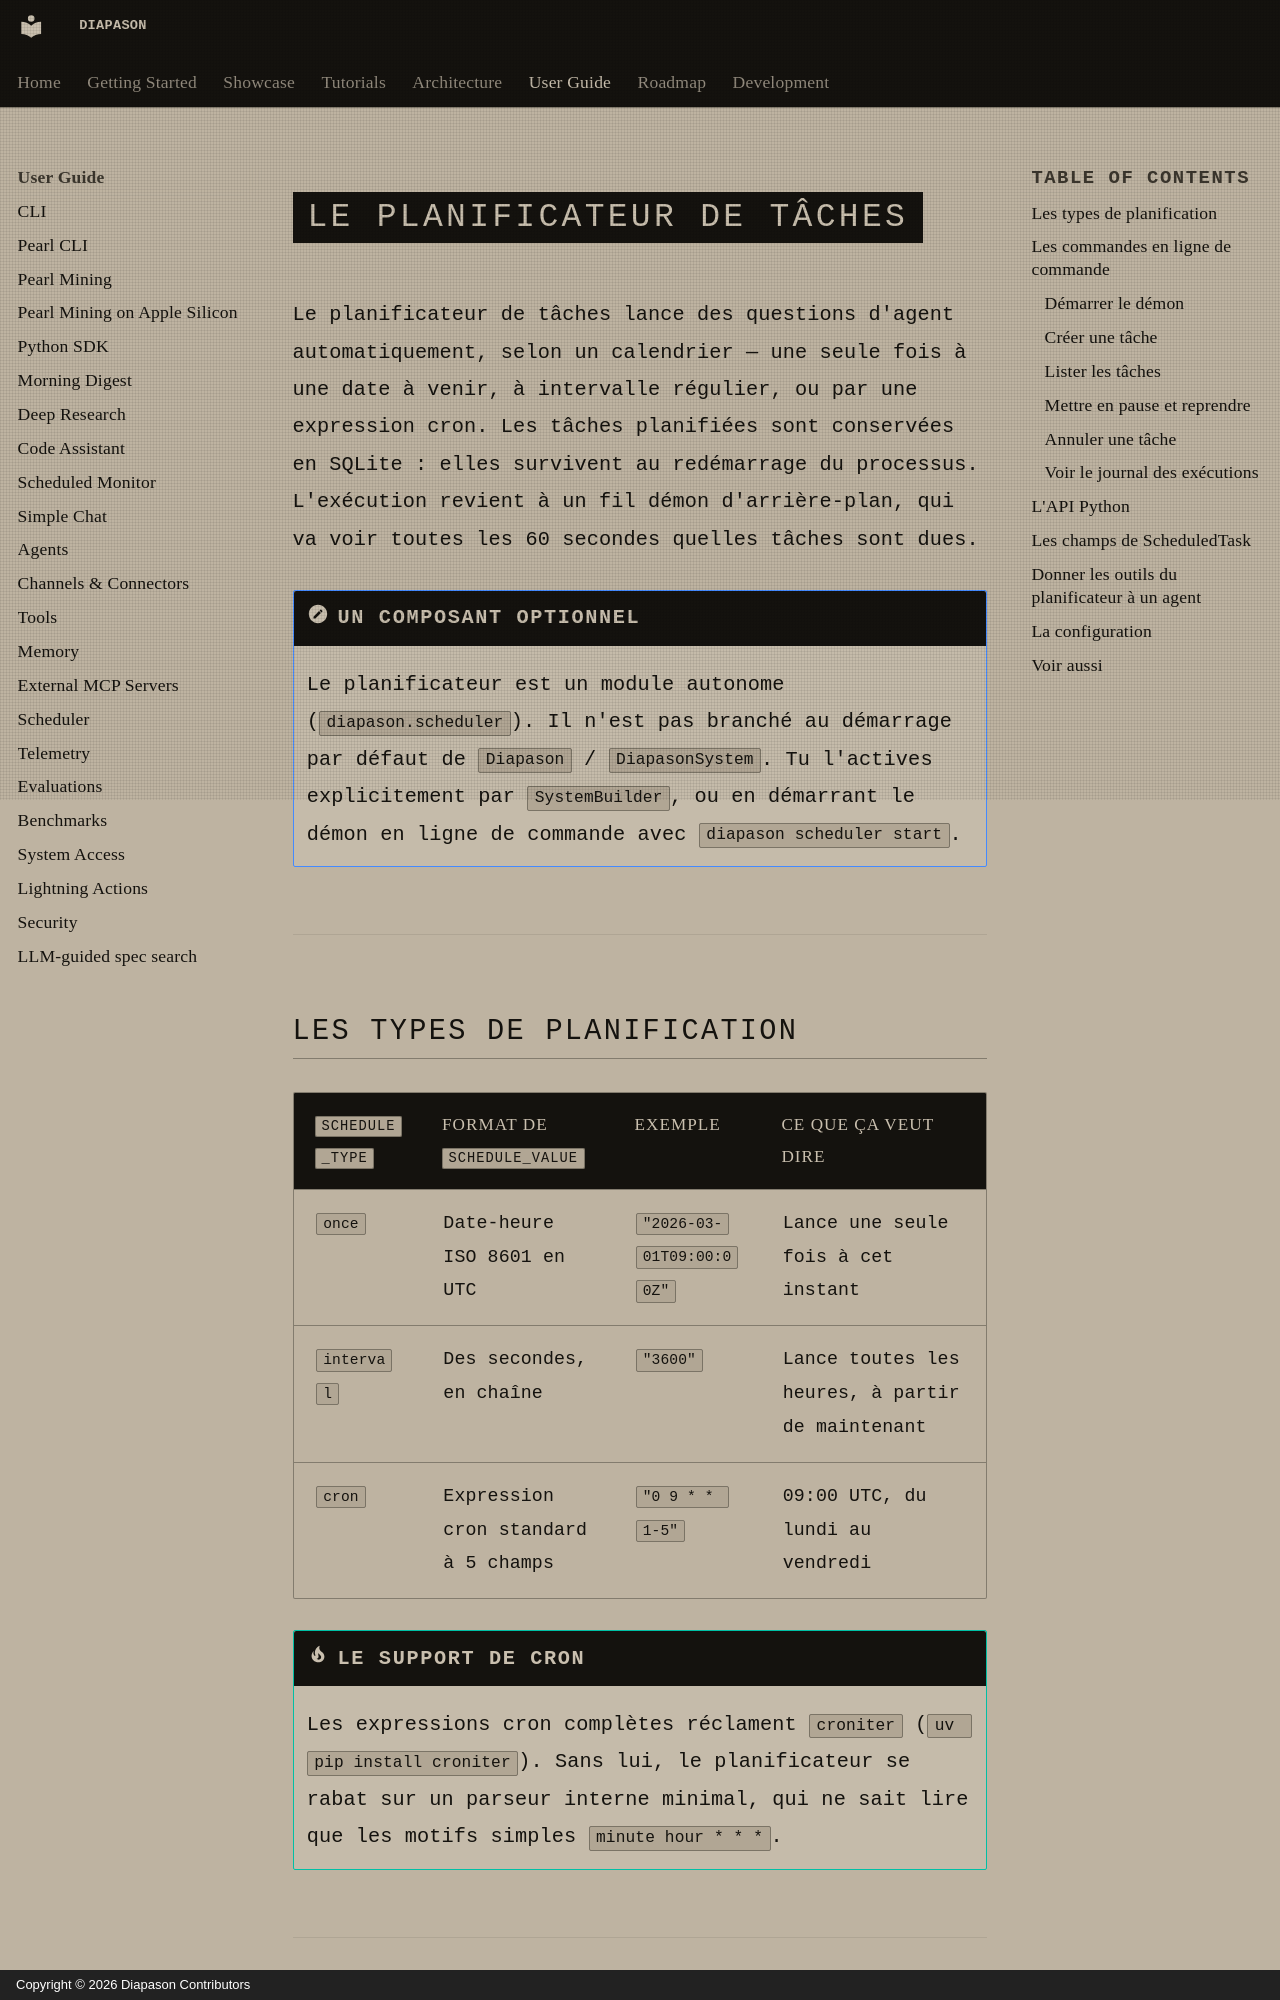

repository: carlitoetienne01-spec/Diapason · page: user-guide/scheduler/index.html · generator: mkdocs · copyright: Copyright © 2026 Diapason Contributors

# Le planificateur de tâches

Le planificateur de tâches lance des questions d'agent automatiquement, selon un calendrier — une seule fois à une date à venir, à intervalle régulier, ou par une expression cron. Les tâches planifiées sont conservées en SQLite : elles survivent au redémarrage du processus. L'exécution revient à un fil démon d'arrière-plan, qui va voir toutes les 60 secondes quelles tâches sont dues.

!!! note "Un composant optionnel"
    Le planificateur est un module autonome (`diapason.scheduler`). Il n'est pas branché au démarrage par défaut de `Diapason` / `DiapasonSystem`. Tu l'actives explicitement par `SystemBuilder`, ou en démarrant le démon en ligne de commande avec `diapason scheduler start`.

---
